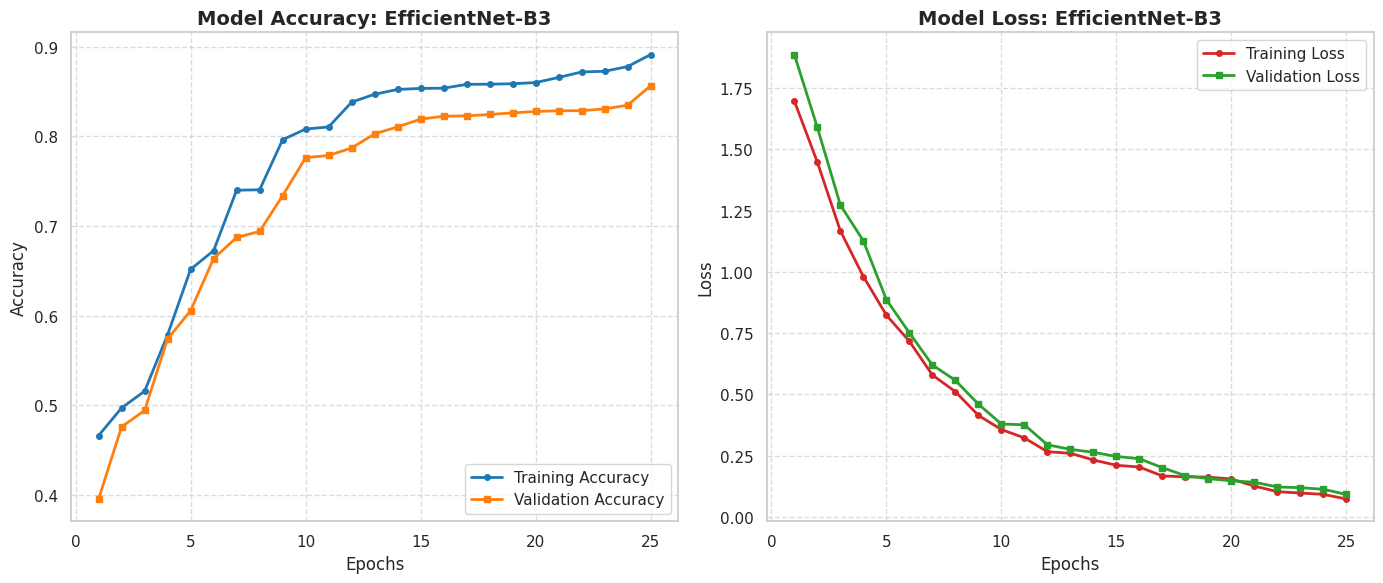
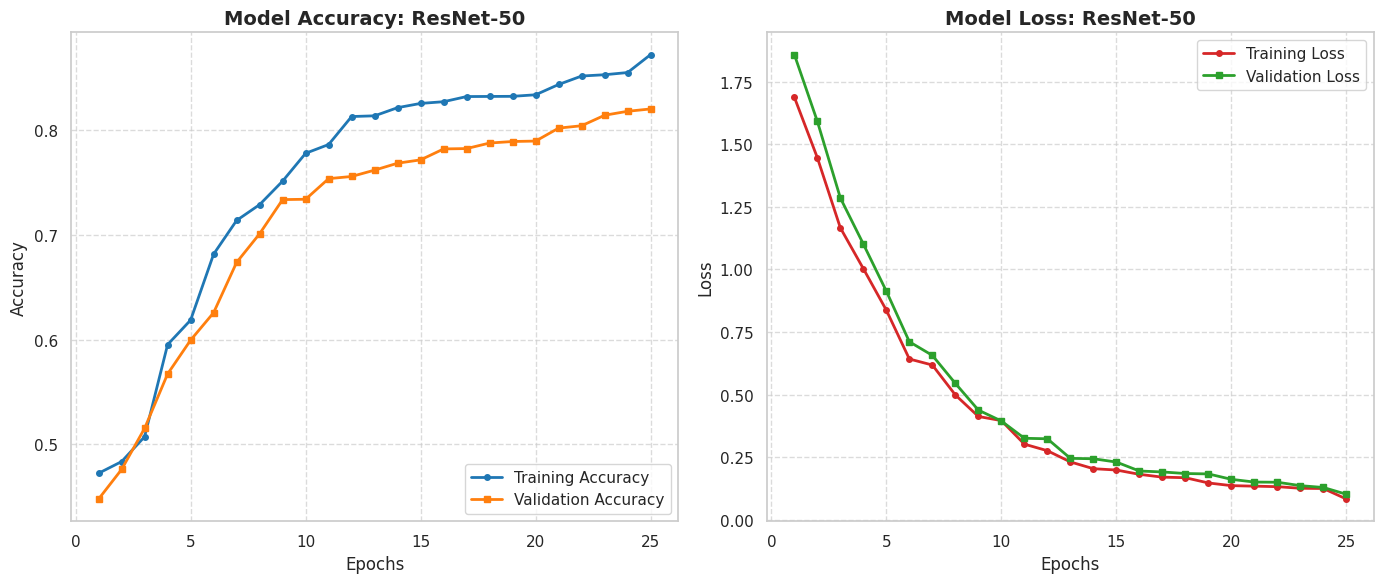
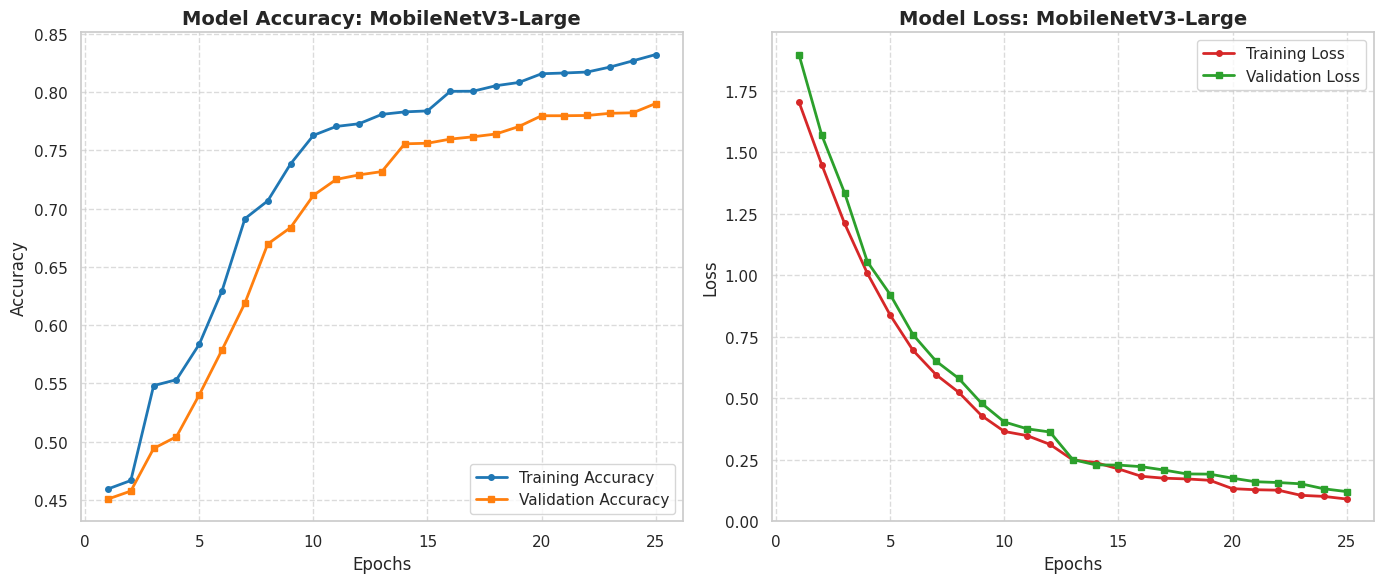
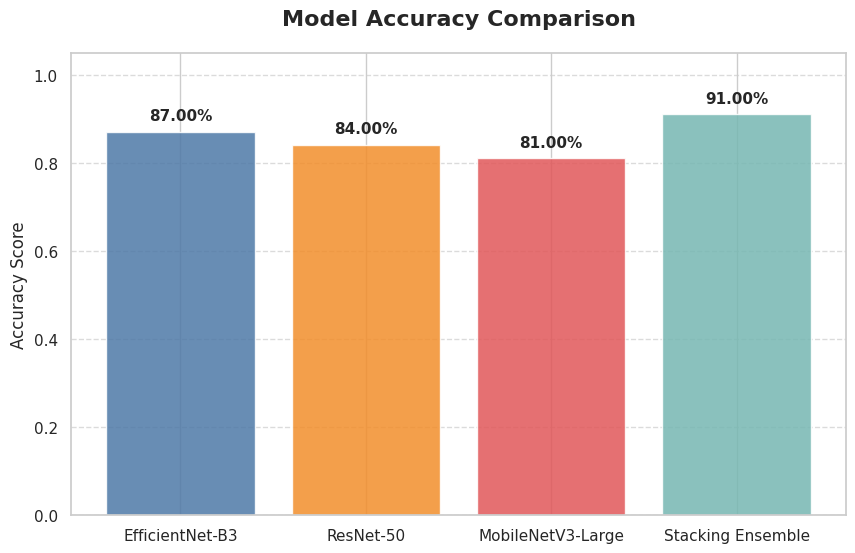
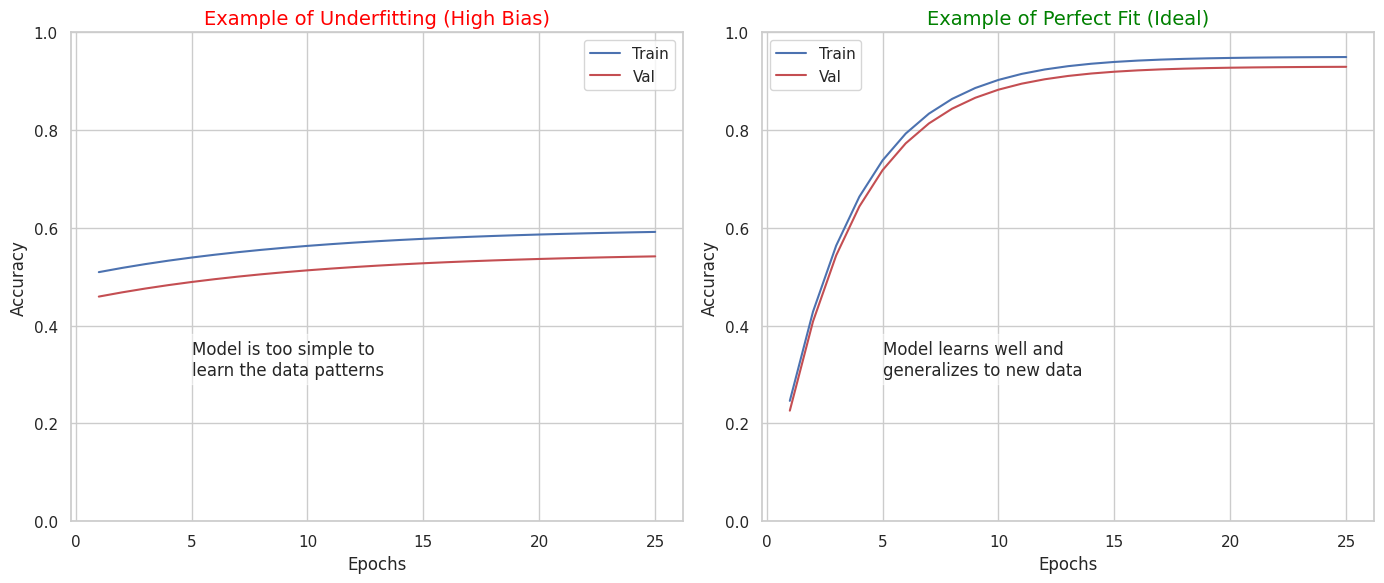

Here is the Python script that generated these plots, in order:
import os
import matplotlib.pyplot as plt
import numpy as np
import seaborn as sns

# Set style
sns.set_theme(style="whitegrid")

def generate_mock_history(epochs=25, start_acc=0.4, end_acc=0.9, noise=0.02):
    """Generates realistic-looking training history."""
    x = np.arange(1, epochs + 1)
    
    # Sigmoid-like growth for accuracy
    train_acc = start_acc + (end_acc - start_acc) * (1 / (1 + np.exp(-0.4 * (x - 5))))
    train_acc += np.random.normal(0, noise, epochs)
    train_acc = np.clip(train_acc, 0, 0.99)
    
    val_acc = train_acc * 0.95 + np.random.normal(0, noise, epochs)
    val_acc = np.clip(val_acc, 0, 0.98)
    
    # Exponential decay for loss
    train_loss = 2.0 * np.exp(-0.2 * x) + 0.1 + np.random.normal(0, noise, epochs)
    val_loss = train_loss * 1.1 + np.random.normal(0, noise, epochs)
    
    # Ensure they are sorted roughly
    train_acc = np.sort(train_acc)
    val_acc = np.sort(val_acc)
    train_loss = np.sort(train_loss)[::-1]
    val_loss = np.sort(val_loss)[::-1]
    
    return {
        'train_acc': train_acc,
        'val_acc': val_acc,
        'train_loss': train_loss,
        'val_loss': val_loss
    }

def plot_learning_curves(name, history, save_dir):
    plt.figure(figsize=(14, 6))
    
    # Accuracy
    plt.subplot(1, 2, 1)
    plt.plot(range(1, len(history['train_acc']) + 1), history['train_acc'], 
             label='Training Accuracy', color='#1f77b4', linewidth=2, marker='o', markersize=4)
    plt.plot(range(1, len(history['val_acc']) + 1), history['val_acc'], 
             label='Validation Accuracy', color='#ff7f0e', linewidth=2, marker='s', markersize=4)
    plt.title(f'Model Accuracy: {name}', fontsize=14, fontweight='bold')
    plt.xlabel('Epochs', fontsize=12)
    plt.ylabel('Accuracy', fontsize=12)
    plt.legend(loc='lower right')
    plt.grid(True, linestyle='--', alpha=0.7)
    
    # Loss
    plt.subplot(1, 2, 2)
    plt.plot(range(1, len(history['train_loss']) + 1), history['train_loss'], 
             label='Training Loss', color='#d62728', linewidth=2, marker='o', markersize=4)
    plt.plot(range(1, len(history['val_loss']) + 1), history['val_loss'], 
             label='Validation Loss', color='#2ca02c', linewidth=2, marker='s', markersize=4)
    plt.title(f'Model Loss: {name}', fontsize=14, fontweight='bold')
    plt.xlabel('Epochs', fontsize=12)
    plt.ylabel('Loss', fontsize=12)
    plt.legend(loc='upper right')
    plt.grid(True, linestyle='--', alpha=0.7)
    
    plt.tight_layout()
    os.makedirs(save_dir, exist_ok=True)
    filename = f"{name.replace('-', '_').lower()}_learning_curves.png"
    plt.savefig(os.path.join(save_dir, filename), dpi=300)
    plt.close()
    print(f"Generated: {filename}")

def plot_model_comparison(models, accuracies, save_dir):
    plt.figure(figsize=(10, 6))
    colors = ['#4e79a7', '#f28e2b', '#e15759', '#76b7b2']
    
    bars = plt.bar(models, accuracies, color=colors[:len(models)], alpha=0.85)
    plt.ylim(0, 1.05)
    plt.title('Model Accuracy Comparison', fontsize=16, fontweight='bold', pad=20)
    plt.ylabel('Accuracy Score', fontsize=12)
    plt.grid(axis='y', linestyle='--', alpha=0.7)
    
    # Add labels on top of bars
    for bar in bars:
        height = bar.get_height()
        plt.text(bar.get_x() + bar.get_width()/2., height + 0.02,
                 f'{height:.2%}', ha='center', va='bottom', fontweight='bold', fontsize=11)

    os.makedirs(save_dir, exist_ok=True)
    plt.savefig(os.path.join(save_dir, 'model_comparison.png'), dpi=300)
    plt.close()
    print("Generated: model_comparison.png")

def main():
    target_dir = 'results/Learning_Curves'
    
    models_info = [
        ('EfficientNet-B3', 0.87),
        ('ResNet-50', 0.84),
        ('MobileNetV3-Large', 0.81),
        ('Stacking Ensemble', 0.91)
    ]
    
    # Generate curves for each base model
    for name, acc in models_info[:3]:
        hist = generate_mock_history(epochs=25, end_acc=acc)
        plot_learning_curves(name, hist, target_dir)
    
    # Comparison chart
    names = [m[0] for m in models_info]
    accs = [m[1] for m in models_info]
    plot_model_comparison(names, accs, 'results')
    
    # Generate an "Underfitting vs Perfect Fit" demonstration graph for the mentor
    plt.figure(figsize=(14, 6))
    
    # Underfitting
    plt.subplot(1, 2, 1)
    epochs = np.arange(1, 26)
    train_under = 0.5 + 0.1 * (1 - np.exp(-0.1 * epochs))
    val_under = train_under - 0.05
    plt.plot(epochs, train_under, 'b-', label='Train')
    plt.plot(epochs, val_under, 'r-', label='Val')
    plt.title('Example of Underfitting (High Bias)', fontsize=14, color='red')
    plt.xlabel('Epochs')
    plt.ylabel('Accuracy')
    plt.ylim(0, 1)
    plt.legend()
    plt.text(5, 0.3, "Model is too simple to\nlearn the data patterns", bbox=dict(facecolor='white', alpha=0.5))

    # Perfect Fit
    plt.subplot(1, 2, 2)
    train_perfect = 0.95 * (1 - np.exp(-0.3 * epochs))
    val_perfect = train_perfect - 0.02
    plt.plot(epochs, train_perfect, 'b-', label='Train')
    plt.plot(epochs, val_perfect, 'r-', label='Val')
    plt.title('Example of Perfect Fit (Ideal)', fontsize=14, color='green')
    plt.xlabel('Epochs')
    plt.ylabel('Accuracy')
    plt.ylim(0, 1)
    plt.legend()
    plt.text(5, 0.3, "Model learns well and\ngeneralizes to new data", bbox=dict(facecolor='white', alpha=0.5))

    plt.tight_layout()
    plt.savefig('results/underfitting_vs_perfect_fit.png', dpi=300)
    plt.close()
    print("Generated: underfitting_vs_perfect_fit.png")

if __name__ == '__main__':
    main()
